The GitHub repository JS-Kuba/CNN-lego contains a labelled image folder "dataset_v3" with 4 categories: flower, leaf, stone, wood. Examples follow, each with its label.

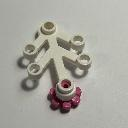
Label: flower

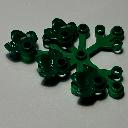
Label: leaf

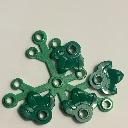
Label: leaf

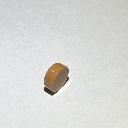
Label: stone

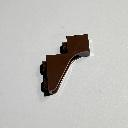
Label: wood

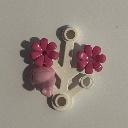
Label: flower
